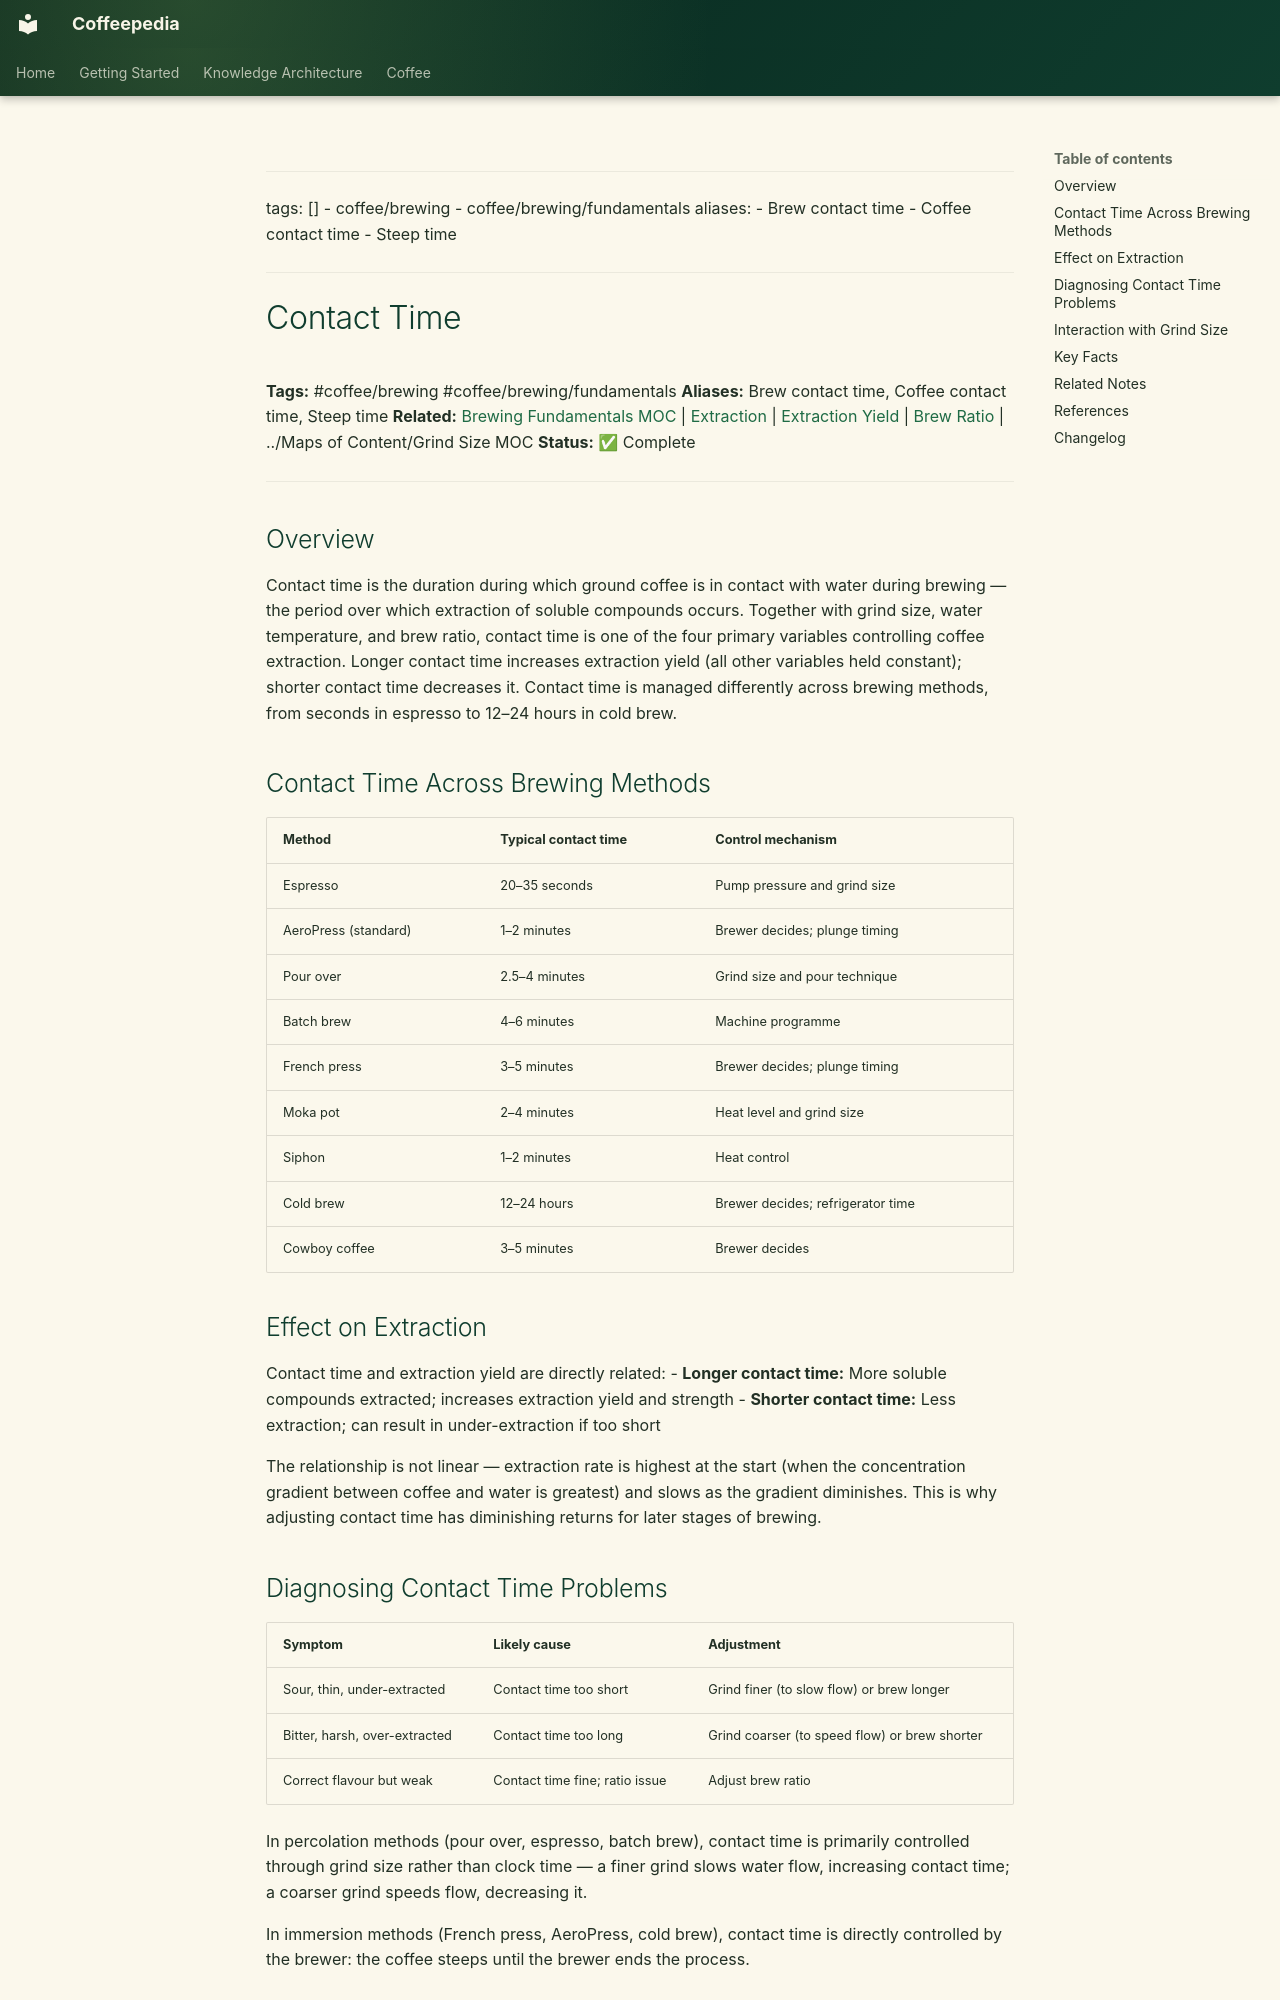

repository: Vauldt/all-about-coffee · page: coffee/coffee-brewing/contact-time/index.html · generator: mkdocs

---
tags: []
  - coffee/brewing
  - coffee/brewing/fundamentals
aliases:
  - Brew contact time
  - Coffee contact time
  - Steep time
---

# Contact Time

**Tags:** #coffee/brewing #coffee/brewing/fundamentals
**Aliases:** Brew contact time, Coffee contact time, Steep time
**Related:** [Brewing Fundamentals MOC](../maps-of-content/brewing-fundamentals-moc.md) | [Extraction](../brewing-fundamentals/extraction.md) | [Extraction Yield](../brewing-fundamentals/extraction-yield.md) | [Brew Ratio](../brewing-fundamentals/brew-ratio.md) | ../Maps of Content/Grind Size MOC
**Status:** ✅ Complete

---

## Overview

Contact time is the duration during which ground coffee is in contact with water during brewing — the period over which extraction of soluble compounds occurs. Together with grind size, water temperature, and brew ratio, contact time is one of the four primary variables controlling coffee extraction. Longer contact time increases extraction yield (all other variables held constant); shorter contact time decreases it. Contact time is managed differently across brewing methods, from seconds in espresso to 12–24 hours in cold brew.

## Contact Time Across Brewing Methods

| Method | Typical contact time | Control mechanism |
| :--- | :--- | :--- |
| Espresso | 20–35 seconds | Pump pressure and grind size |
| AeroPress (standard) | 1–2 minutes | Brewer decides; plunge timing |
| Pour over | 2.5–4 minutes | Grind size and pour technique |
| Batch brew | 4–6 minutes | Machine programme |
| French press | 3–5 minutes | Brewer decides; plunge timing |
| Moka pot | 2–4 minutes | Heat level and grind size |
| Siphon | 1–2 minutes | Heat control |
| Cold brew | 12–24 hours | Brewer decides; refrigerator time |
| Cowboy coffee | 3–5 minutes | Brewer decides |

## Effect on Extraction

Contact time and extraction yield are directly related:
- **Longer contact time:** More soluble compounds extracted; increases extraction yield and strength
- **Shorter contact time:** Less extraction; can result in under-extraction if too short

The relationship is not linear — extraction rate is highest at the start (when the concentration gradient between coffee and water is greatest) and slows as the gradient diminishes. This is why adjusting contact time has diminishing returns for later stages of brewing.
